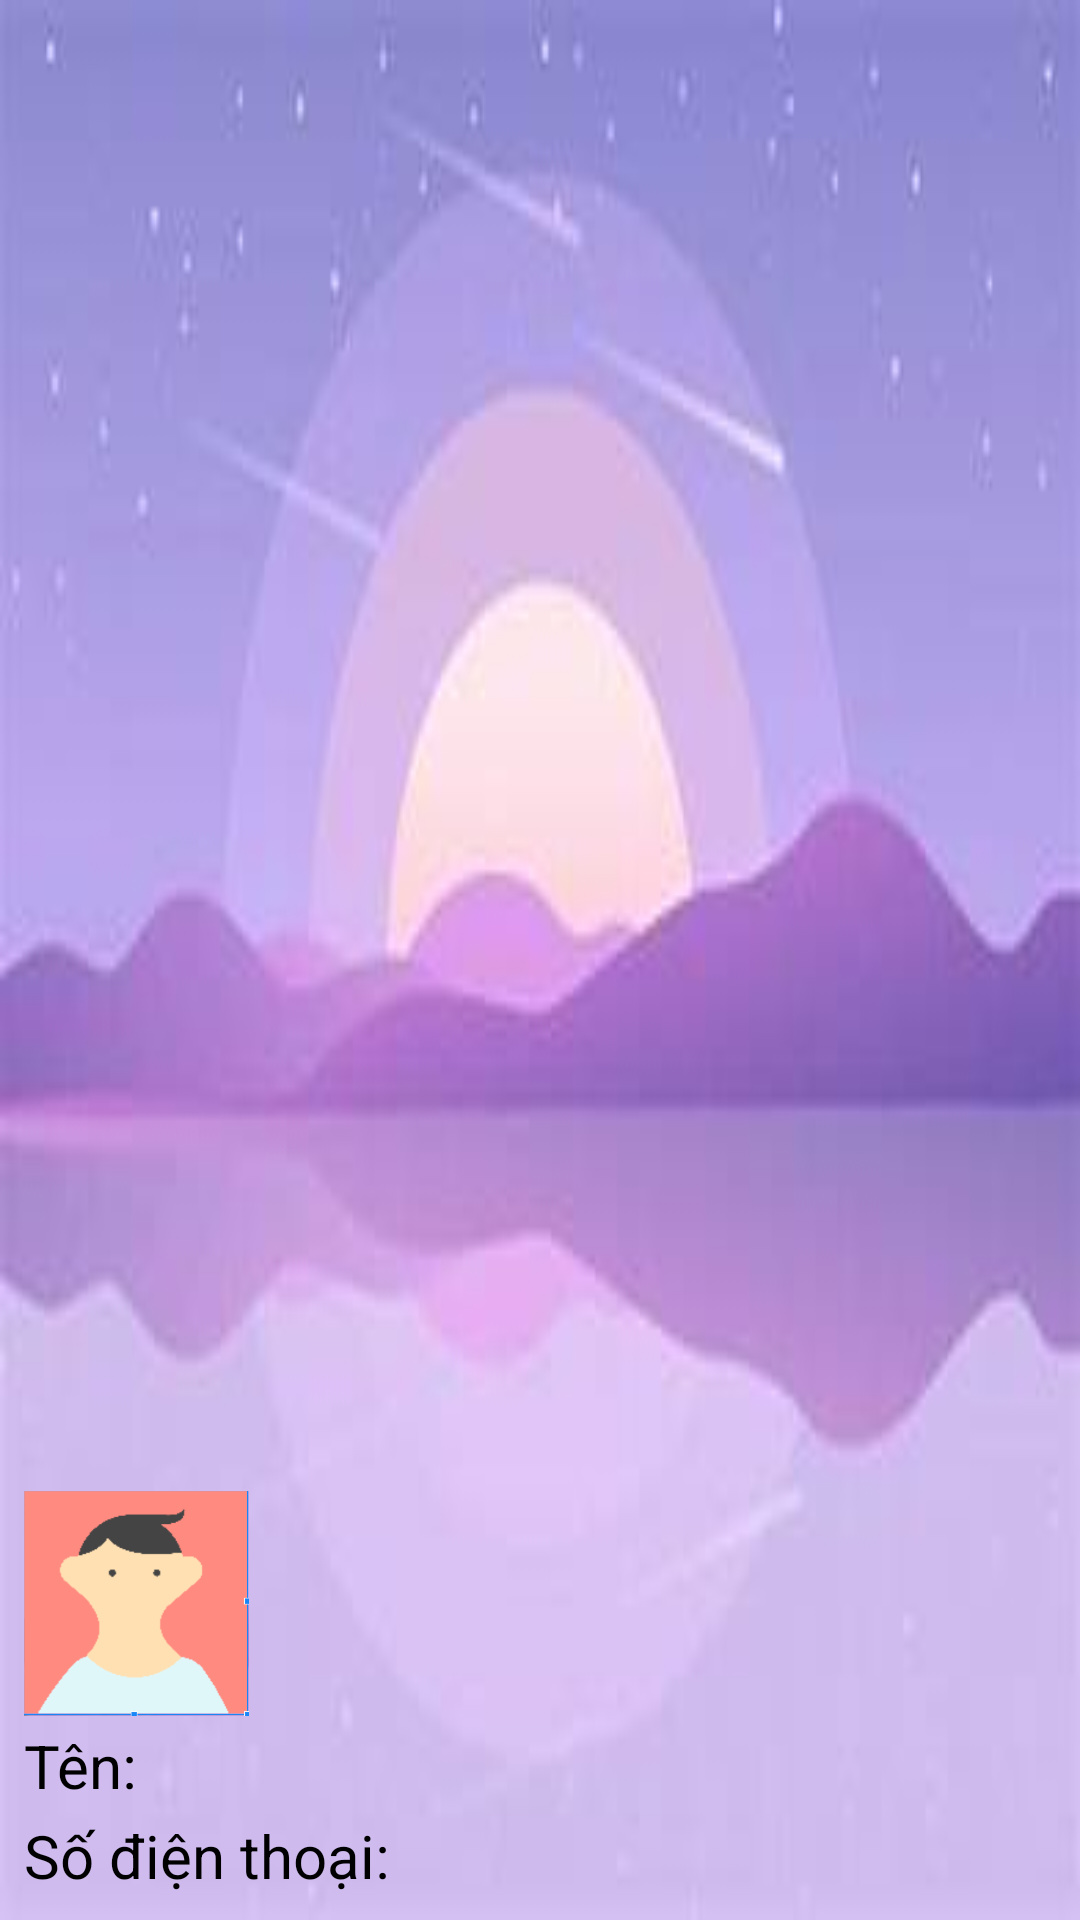

Write the Android layout XML for this screen, with the resource values it uses.
<!-- AndroidManifest.xml: application theme Theme.QUANLYQUANAN -->
<!-- res/layout/na_layout.xml -->
<?xml version="1.0" encoding="utf-8"?>
<LinearLayout xmlns:android="http://schemas.android.com/apk/res/android"
    xmlns:app="http://schemas.android.com/apk/res-auto"
    xmlns:tools="http://schemas.android.com/tools"
    android:layout_width="match_parent"
    android:layout_height="200dp"
    android:gravity="bottom"
    android:orientation="vertical"
    android:background="@drawable/anhbia"
    android:padding="8dp">

    <ImageView
        android:layout_width="75dp"
        android:layout_height="75dp"
        android:scaleType="fitXY"
        android:src="@drawable/anhminhhoa"/>
    <LinearLayout
        android:layout_width="match_parent"
        android:layout_height="wrap_content"
        android:orientation="horizontal">
        <TextView
            android:layout_width="wrap_content"
            android:layout_height="wrap_content"
            android:layout_marginTop="3dp"
            android:text="Tên: "
            android:textColor="@color/black"
            android:textSize="20dp"/>
        <TextView
            android:id="@+id/tennguoidung"
            android:layout_width="wrap_content"
            android:layout_height="wrap_content"
            android:layout_marginTop="3dp"
            android:textColor="@color/black"
            android:textSize="20dp"/>
    </LinearLayout>

    <LinearLayout
        android:layout_width="match_parent"
        android:layout_height="wrap_content"
        android:orientation="horizontal">
        <TextView
            android:layout_width="wrap_content"
            android:layout_height="wrap_content"
            android:layout_marginTop="3dp"
            android:text="Số điện thoại: "
            android:textColor="@color/black"
            android:textSize="20dp"/>
        <TextView
            android:id="@+id/so_dien_thoai"
            android:layout_width="wrap_content"
            android:layout_height="wrap_content"
            android:layout_marginTop="3dp"
            android:textColor="@color/black"
            android:textSize="20dp"/>
    </LinearLayout>
</LinearLayout>
<!-- resources referenced by this layout -->
<resources>
  <color name="black">#000000</color>
  <!-- drawable anhbia: jpg bitmap (drawable, 5900 bytes) -->
  <!-- drawable anhminhhoa: png bitmap (drawable, 14245 bytes) -->
  <style name="Theme.QUANLYQUANAN" parent="Theme.MaterialComponents.Light.NoActionBar.Bridge">
  
          
          <item name="colorPrimary">@color/purple_500</item>
          <item name="colorPrimaryVariant">@color/purple_700</item>
          <item name="colorOnPrimary">@color/white</item>
          
          <item name="colorSecondary">@color/teal_200</item>
          <item name="colorSecondaryVariant">@color/teal_700</item>
          <item name="colorOnSecondary">@color/black</item>
          
          <item name="android:statusBarColor" tools:targetApi="l">?attr/colorPrimaryVariant</item>
          
      </style>
  <color name="purple_500">#ff7f50</color>
  <color name="purple_700">#6495ed</color>
  <color name="white">#ffffff</color>
  <color name="teal_200">#bdb76b</color>
  <color name="teal_700">#2f4f4f</color>
</resources>
